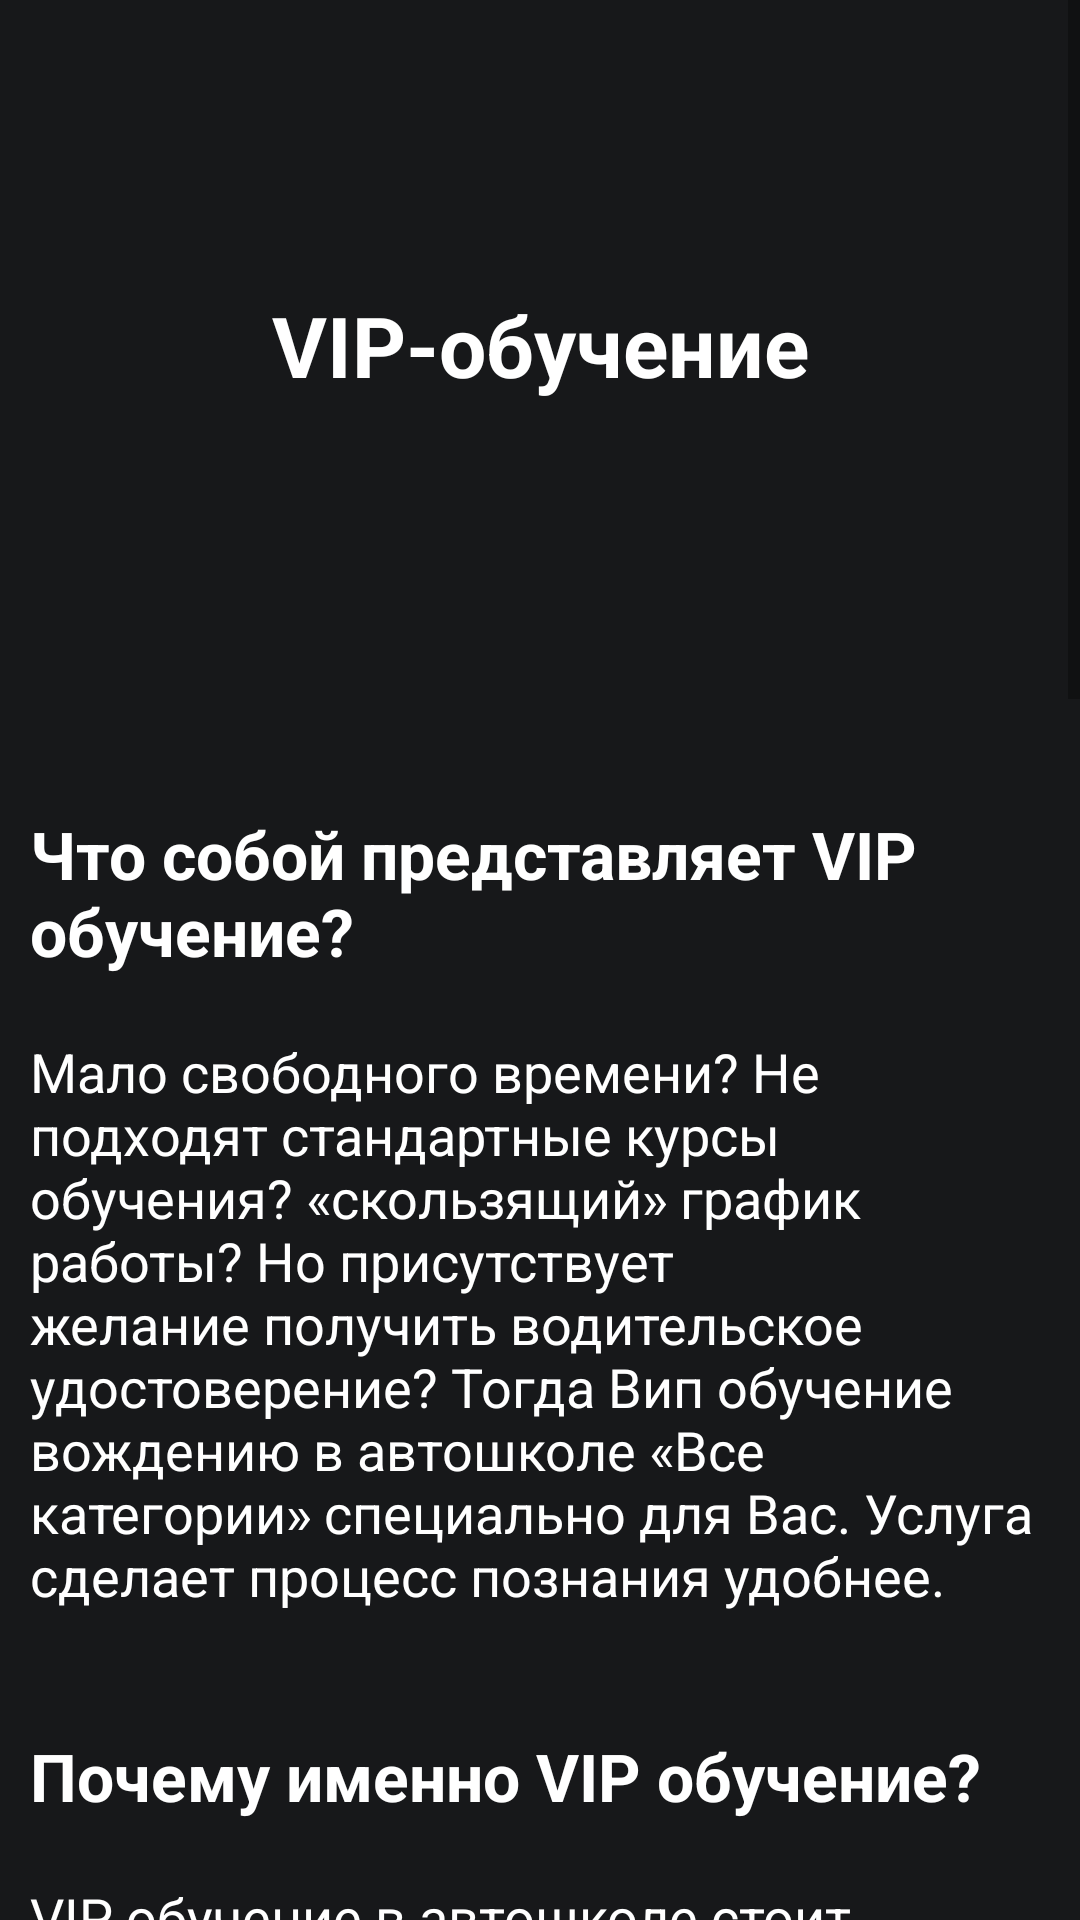

Produce the Android XML layout that renders to this screen, including the resource entries it uses.
<!-- AndroidManifest.xml: application theme Theme.DrivingSchool -->
<!-- res/layout/fragment_vip.xml -->
<?xml version="1.0" encoding="utf-8"?>
<ScrollView
    xmlns:android="http://schemas.android.com/apk/res/android"
    xmlns:app="http://schemas.android.com/apk/res-auto"
    xmlns:tools="http://schemas.android.com/tools"
    android:layout_width="match_parent"
    android:layout_height="match_parent"
    android:background="@color/background_std"
    tools:context=".unsignedMenu.education.EducationActivity">

    <androidx.constraintlayout.widget.ConstraintLayout
        android:layout_width="match_parent"
        android:layout_height="wrap_content">

        <ImageView
            android:id="@+id/vip_edu"
            android:layout_width="match_parent"
            android:layout_height="230dp"
            android:src="@drawable/vip_edu"
            app:layout_constraintEnd_toEndOf="parent"
            app:layout_constraintStart_toStartOf="parent"
            app:layout_constraintTop_toTopOf="parent"/>

        <TextView
            android:id="@+id/textView"
            android:layout_width="wrap_content"
            android:layout_height="wrap_content"
            android:layout_marginStart="13dp"
            android:layout_marginEnd="13dp"
            android:padding="10dp"
            android:text="VIP-обучение"
            android:textAlignment="center"
            android:textColor="@color/white"
            android:textSize="28sp"
            android:textStyle="bold"
            app:layout_constraintBottom_toBottomOf="@+id/vip_edu"
            app:layout_constraintEnd_toEndOf="@+id/vip_edu"
            app:layout_constraintStart_toStartOf="@+id/vip_edu"
            app:layout_constraintTop_toTopOf="@+id/vip_edu" />

        <TextView
            android:id="@+id/textView1"
            android:layout_width="match_parent"
            android:layout_height="wrap_content"
            android:layout_marginTop="30dp"
            android:padding="10dp"
            android:text="Что собой представляет VIP обучение?"
            android:textColor="@color/white"
            android:textSize="22sp"
            android:textStyle="bold"
            app:layout_constraintEnd_toEndOf="parent"
            app:layout_constraintStart_toStartOf="parent"
            app:layout_constraintTop_toBottomOf="@id/vip_edu"
            tools:layout_editor_absoluteX="152dp"
            tools:layout_editor_absoluteY="651dp"/>

        <TextView
            android:id="@+id/textView2"
            android:layout_width="match_parent"
            android:layout_height="wrap_content"
            android:padding="10dp"
            android:text="Мало свободного времени? Не подходят стандартные курсы обучения? «скользящий» график работы? Но присутствует желание получить водительское удостоверение? Тогда Вип обучение вождению в автошколе «Все категории» специально для Вас. Услуга сделает процесс познания удобнее."
            android:textColor="@color/white"
            android:textSize="18sp"
            app:layout_constraintEnd_toEndOf="parent"
            app:layout_constraintStart_toStartOf="parent"
            app:layout_constraintTop_toBottomOf="@id/textView1"
            tools:layout_editor_absoluteX="152dp"
            tools:layout_editor_absoluteY="651dp"/>

        <TextView
            android:id="@+id/textView3"
            android:layout_width="match_parent"
            android:layout_height="wrap_content"
            android:layout_marginTop="20dp"
            android:padding="10dp"
            android:text="Почему именно VIP обучение?"
            android:textColor="@color/white"
            android:textSize="22sp"
            android:textStyle="bold"
            app:layout_constraintEnd_toEndOf="parent"
            app:layout_constraintStart_toStartOf="parent"
            app:layout_constraintTop_toBottomOf="@+id/textView2"/>

        <TextView
            android:id="@+id/textView4"
            android:layout_width="match_parent"
            android:layout_height="wrap_content"
            android:padding="10dp"
            android:text="VIP обучение в автошколе стоит немного дороже стандартного. В эту сумму входит абсолютно всё, пересдачи, учебные пособия, свободный выбор графика по вождению. Разница в цене между стандартной подготовкой водителей категории Б и VIP обучении – несущественная плата за существенное удобство и время.
            \n\nТопливо не входит в стоимость обучения."
            android:textColor="@color/white"
            android:textSize="18sp"
            app:layout_constraintEnd_toEndOf="parent"
            app:layout_constraintStart_toStartOf="parent"
            app:layout_constraintTop_toBottomOf="@id/textView3"/>

        <TextView
            android:id="@+id/textView5"
            android:layout_width="match_parent"
            android:layout_height="wrap_content"
            android:layout_marginTop="20dp"
            android:padding="10dp"
            android:text="Преимущества, которые вы получаете на VIP обучении:"
            android:textColor="@color/white"
            android:textSize="22sp"
            android:textStyle="bold"
            app:layout_constraintEnd_toEndOf="parent"
            app:layout_constraintStart_toStartOf="parent"
            app:layout_constraintTop_toBottomOf="@+id/textView4"/>

        <TextView
            android:id="@+id/textView6"
            android:layout_width="match_parent"
            android:layout_height="wrap_content"
            android:padding="10dp"
            android:text="      • Бесплатные учебные пособия
            \n      • Бесплатные пересдачи всех зачетов и экзаменов
            \n      • Свободный выбор времени занятий.
            Занимайтесь тогда, когда удобно Вам. Возможность составить персональный график посещений
            \n      • Возможность выбора определённого авто и инструктора
            \n      • Возможность персонально разобрать сложные вопросы, касающиеся дорожного движения
            \n      • Бесплатное предоставление автомобиля для сдачи практического экзамена в ГАИ"
            android:textColor="@color/white"
            android:textSize="18sp"
            app:layout_constraintEnd_toEndOf="parent"
            app:layout_constraintStart_toStartOf="parent"
            app:layout_constraintTop_toBottomOf="@id/textView5"/>

        <TextView
            android:id="@+id/textView7"
            android:layout_width="match_parent"
            android:layout_height="wrap_content"
            android:layout_marginTop="20dp"
            android:padding="10dp"
            android:text="Что дальше?"
            android:textColor="@color/white"
            android:textSize="22sp"
            android:textStyle="bold"
            app:layout_constraintEnd_toEndOf="parent"
            app:layout_constraintStart_toStartOf="parent"
            app:layout_constraintTop_toBottomOf="@+id/textView6"/>

        <TextView
            android:id="@+id/textView8"
            android:layout_width="match_parent"
            android:layout_height="wrap_content"
            android:padding="10dp"
            android:text="На экзамен в ГАИ Вы идёте в сопровождении представителя автошколы. Успешно сдав теоретический экзамен сдаёте вождение на автомобиле, на котором проходили Ваши занятия. После прохождения VIP обучения Вы можете быть уверенными, что сдача экзаменов не будет для Вас неожиданностью и будете готовы ответить на любой предложенный Вам вопрос."
            android:textColor="@color/white"
            android:textSize="18sp"
            app:layout_constraintEnd_toEndOf="parent"
            app:layout_constraintStart_toStartOf="parent"
            app:layout_constraintTop_toBottomOf="@id/textView7"/>

        <com.google.android.material.button.MaterialButton
            android:id="@+id/zapis_btn"
            android:layout_width="192dp"
            android:layout_height="60dp"
            android:layout_marginTop="20dp"
            app:cornerRadius="25dp"
            android:textColor="@color/white"
            android:backgroundTint="@color/red"
            android:text="@string/zapis_text"
            android:contextClickable="true"
            android:layout_marginBottom="30dp"
            app:layout_constraintBottom_toBottomOf="parent"
            app:layout_constraintEnd_toEndOf="parent"
            app:layout_constraintStart_toStartOf="parent"
            app:layout_constraintTop_toBottomOf="@+id/textView8"/>

    </androidx.constraintlayout.widget.ConstraintLayout>
</ScrollView>
<!-- resources referenced by this layout -->
<resources>
  <color name="background_std">#17181a</color>
  <color name="red">#6A0404</color>
  <color name="white">#FFFFFFFF</color>
  <string name="zapis_text">Записаться</string>
  <style name="Theme.DrivingSchool" parent="Theme.MaterialComponents.DayNight.NoActionBar">
          
          <item name="colorOnPrimary">@color/red</item>
          
          <item name="android:statusBarColor">@color/black</item>
          
          <item name="colorOnSecondary">@color/red</item>
      </style>
  <color name="black">#FF000000</color>
</resources>
